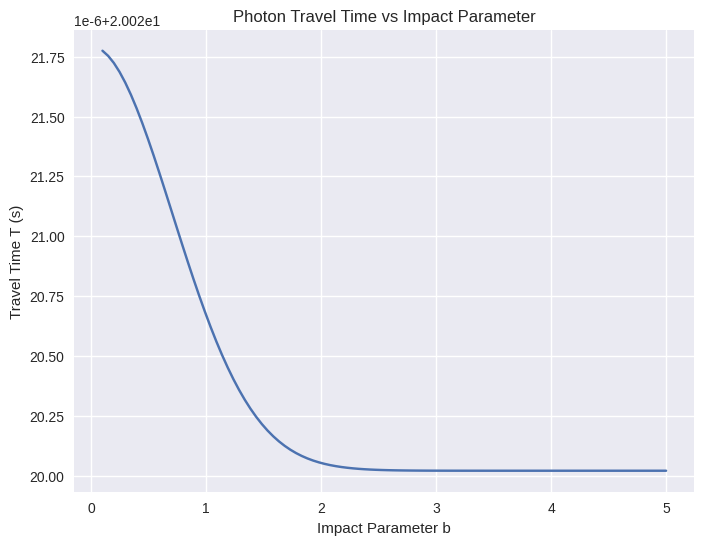

Source code (Python):
import numpy as np
import matplotlib.pyplot as plt
from matplotlib import style

style.use('seaborn-v0_8')

# Constants
c = 299792458  # m/s
epsilon = 1e-6

# Impact parameter range
b_vals = np.linspace(0.1, 5.0, 100)
T_vals = []

# Integrate along straight line path for each impact parameter
for b in b_vals:
    s = np.linspace(-10, 10, 1000)
    r = np.sqrt(s**2 + b**2)
    n = 1 + epsilon * np.exp(-r**2)
    ds = s[1] - s[0]
    T = np.sum(n) * ds - (1/c) * np.sum((n**2 - 1) * 0) * ds  # u_g · k̂ = 0
    T_vals.append(T)

# Plot
plt.figure(figsize=(8, 6))
plt.plot(b_vals, T_vals)
plt.title('Photon Travel Time vs Impact Parameter')
plt.xlabel('Impact Parameter b')
plt.ylabel('Travel Time T (s)')
plt.grid(True)
plt.savefig('./photon_travel_time.png')
print("Saved photon travel time plot as photon_travel_time.png")

